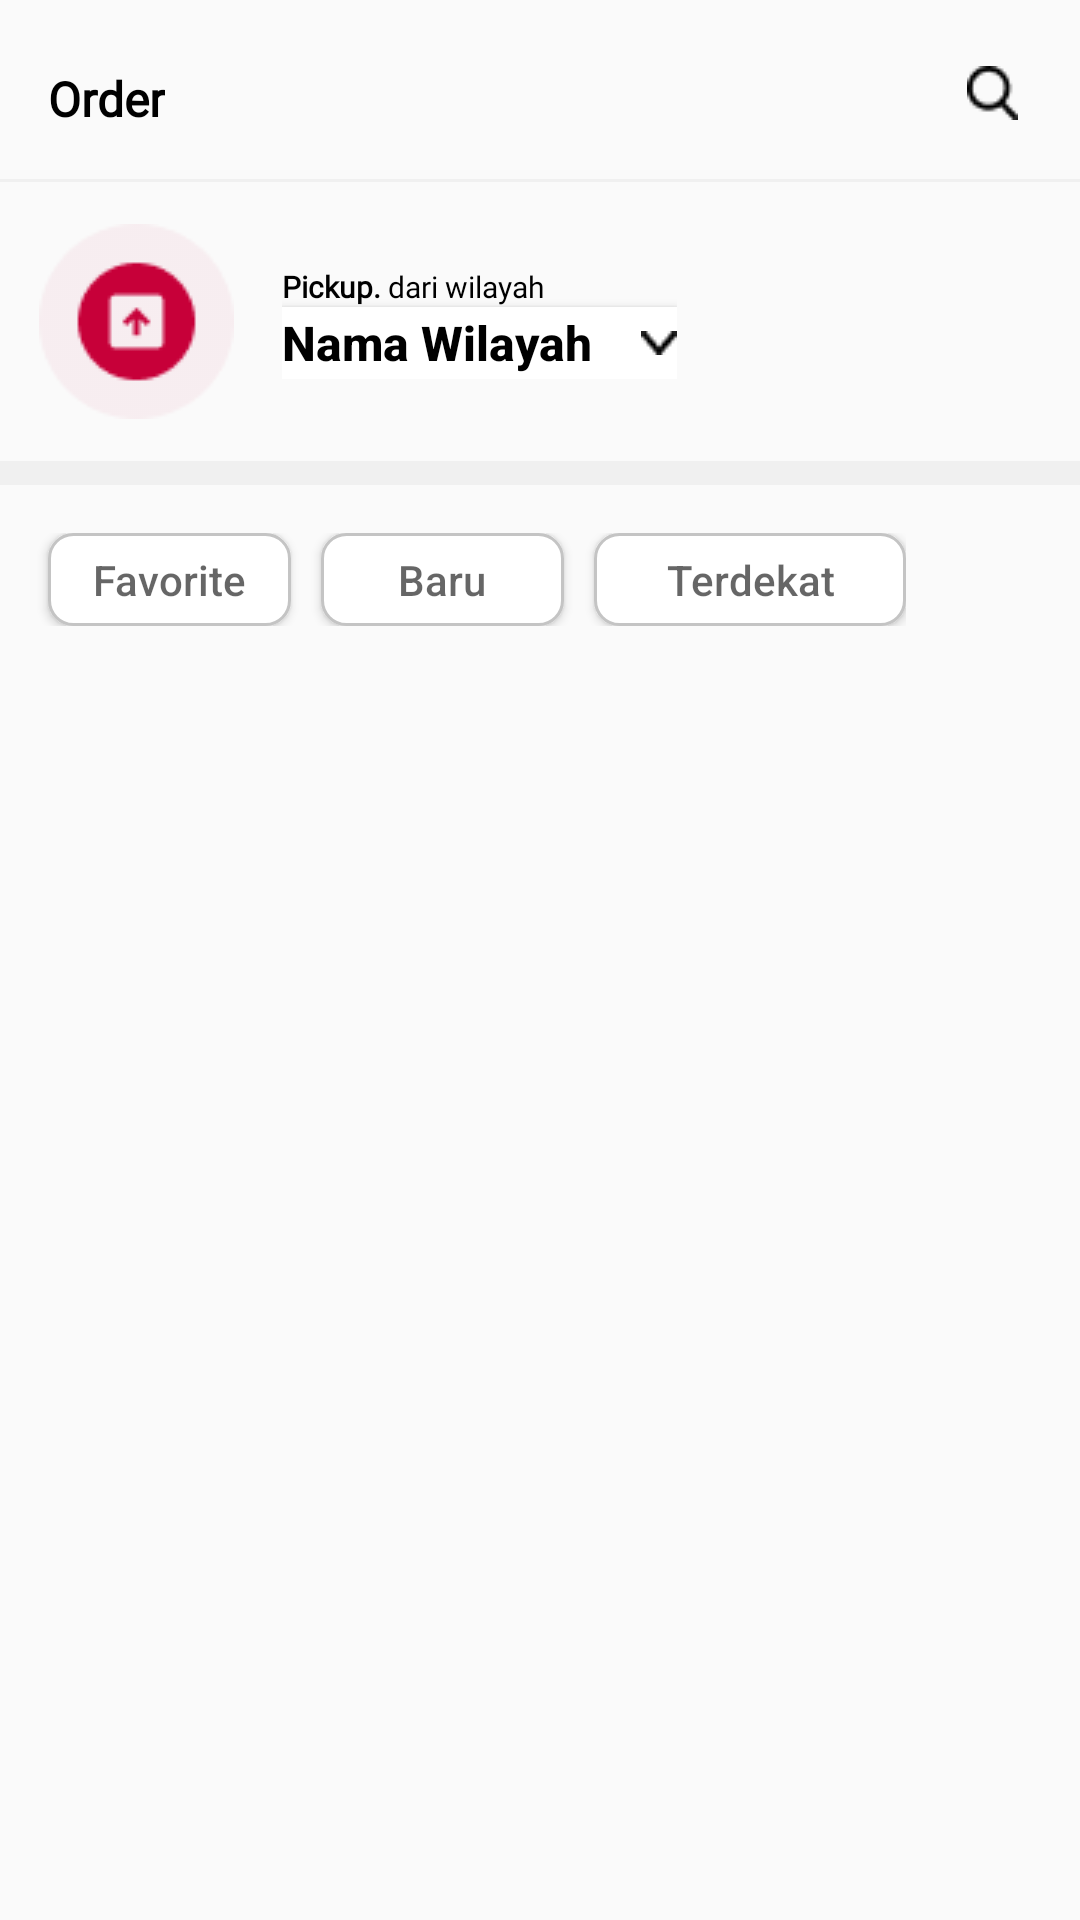

Write the Android layout XML for this screen, with the resource values it uses.
<!-- AndroidManifest.xml: application theme Theme.Datangin -->
<!-- res/layout/fragment_order_customer.xml -->
<?xml version="1.0" encoding="utf-8"?>
<RelativeLayout xmlns:android="http://schemas.android.com/apk/res/android"
    android:layout_width="match_parent"
    android:layout_height="match_parent">

    <RelativeLayout
        android:id="@+id/header_order"
        android:layout_width="match_parent"
        android:layout_height="wrap_content"
        android:layout_marginTop="22dp"
        android:layout_marginLeft="16dp">

        <TextView
            android:layout_width="wrap_content"
            android:layout_height="wrap_content"
            android:text="Order"
            android:fontFamily="@font/poppins"
            android:textStyle="bold"
            android:textColor="#000000"
            android:textSize="16sp"/>

        <ImageButton
            android:layout_width="wrap_content"
            android:layout_height="wrap_content"
            android:background="@drawable/search_logo"
            android:layout_alignParentRight="true"
            android:layout_marginRight="20.5dp"/>
    </RelativeLayout>

    <RelativeLayout
        android:id="@+id/garis_pemisah1"
        android:layout_width="match_parent"
        android:layout_marginTop="16dp"
        android:layout_height="1dp"
        android:layout_below="@id/header_order"
        android:background="@color/grey"/>

    <LinearLayout
        android:id="@+id/pickup_wilayah"
        android:layout_below="@+id/garis_pemisah1"
        android:layout_width="match_parent"
        android:layout_height="wrap_content"
        android:layout_marginTop="14dp"
        android:layout_marginLeft="13dp"
        android:orientation="horizontal">

        <ImageButton
            android:layout_width="wrap_content"
            android:layout_height="wrap_content"
            android:background="@drawable/pickup"/>
        <LinearLayout
            android:layout_width="wrap_content"
            android:layout_height="wrap_content"
            android:layout_marginTop="14dp"
            android:layout_marginLeft="16dp"
            android:orientation="vertical">
            <LinearLayout
                android:layout_width="wrap_content"
                android:layout_height="wrap_content"
                android:orientation="horizontal">
                <TextView
                    android:layout_width="wrap_content"
                    android:layout_height="wrap_content"
                    android:text="Pickup."
                    android:fontFamily="@font/poppins"
                    android:textColor="#000000"
                    android:textStyle="bold"
                    android:textSize="10dp"/>

                <TextView
                    android:layout_width="wrap_content"
                    android:layout_height="match_parent"
                    android:fontFamily="@font/poppins"
                    android:text=" dari wilayah"
                    android:textColor="#000000"
                    android:textSize="10dp" />
            </LinearLayout>

            <Button
                android:id="@+id/button"
                android:layout_width="wrap_content"
                android:layout_height="24dp"
                android:background="#FFFFFF"
                android:drawableEnd="@drawable/vector_kebawah"
                android:hint="Nama Wilayah    "
                android:textColorHint="#000000"
                android:textSize="16sp"
                android:textStyle="bold" />

        </LinearLayout>

    </LinearLayout>
    <RelativeLayout
        android:id="@+id/garis_pemisah2"
        android:layout_below="@+id/pickup_wilayah"
        android:layout_width="match_parent"
        android:layout_marginTop="14dp"
        android:layout_height="8dp"
        android:background="@color/grey"/>
    <LinearLayout
        android:layout_width="wrap_content"
        android:layout_height="wrap_content"
        android:layout_below="@id/garis_pemisah2"
        android:layout_marginTop="16dp"
        android:orientation="horizontal">
        <Button
            android:layout_width="81dp"
            android:layout_height="31dp"
            android:layout_marginLeft="16dp"
            android:hint="Favorite"
            android:background="@drawable/btn_tag"/>
        <Button
            android:layout_width="81dp"
            android:layout_height="31dp"
            android:layout_marginLeft="10dp"
            android:hint="Baru"
            android:background="@drawable/btn_tag"/>
        <Button
            android:layout_width="104dp"
            android:layout_height="31dp"
            android:layout_marginLeft="10dp"
            android:hint="Terdekat"
            android:background="@drawable/btn_tag"/>
    </LinearLayout>
</RelativeLayout>
<!-- resources referenced by this layout -->
<resources>
  <color name="grey">#F0F0F0</color>
  <!-- drawable btn_tag (drawable) -->
  <?xml version="1.0" encoding="utf-8"?>
  <shape
      android:shape="rectangle"
      xmlns:android="http://schemas.android.com/apk/res/android">
      <solid android:color="@color/white"/>
      <stroke
          android:width="1dp"
          android:color="#C4C4C4"/>
      <corners android:radius="8dp"/>
      <padding
          android:top="6dp"
          android:bottom="7dp"/>
  </shape>
  <!-- drawable pickup: png bitmap (drawable-v24, 1850 bytes) -->
  <!-- drawable search_logo: png bitmap (drawable-v24, 330 bytes) -->
  <!-- drawable vector_kebawah: png bitmap (drawable-v24, 209 bytes) -->
  <style name="Theme.Datangin" parent="Theme.AppCompat.Light.NoActionBar">
          
          <item name="colorPrimary">@color/purple_500</item>
          <item name="colorPrimaryVariant">@color/purple_700</item>
          <item name="colorOnPrimary">@color/white</item>
          
          <item name="colorSecondary">@color/teal_200</item>
          <item name="colorSecondaryVariant">@color/teal_700</item>
          <item name="colorOnSecondary">@color/black</item>
          
          <item name="android:statusBarColor" tools:targetApi="l">?attr/colorPrimaryVariant</item>
          
      </style>
  <color name="white">#FFFFFFFF</color>
  <color name="purple_500">#FF6200EE</color>
  <color name="purple_700">#FF3700B3</color>
  <color name="teal_200">#FF03DAC5</color>
  <color name="teal_700">#FF018786</color>
  <color name="black">#FF000000</color>
</resources>
